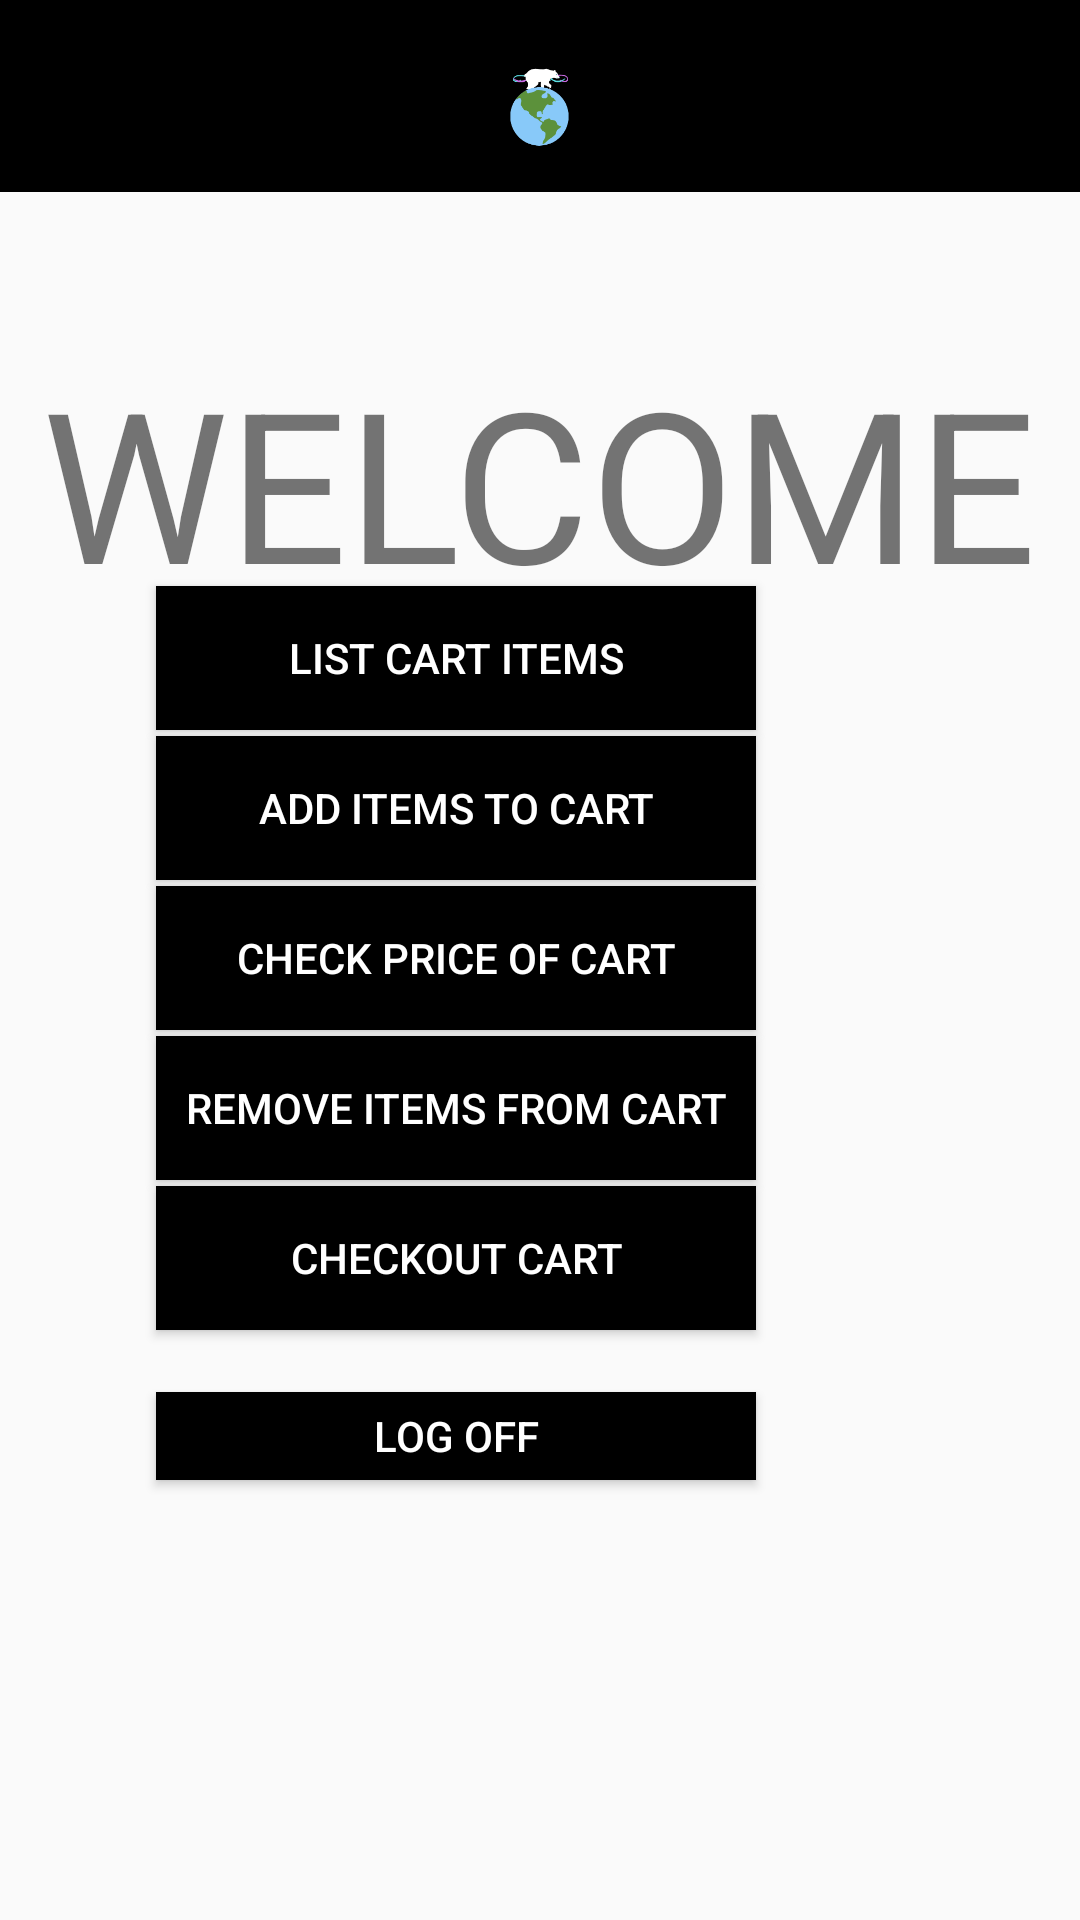

The Android layout XML behind this screen, and the referenced resources:
<!-- AndroidManifest.xml: application theme AppTheme -->
<!-- res/layout/activity_customer_screen.xml -->
<?xml version="1.0" encoding="utf-8"?>
<LinearLayout xmlns:android="http://schemas.android.com/apk/res/android"
    xmlns:app="http://schemas.android.com/apk/res-auto"
    xmlns:tools="http://schemas.android.com/tools"
    android:layout_width="match_parent"
    android:layout_height="match_parent"
    android:orientation="vertical"

    >

    <RelativeLayout
        android:layout_width="match_parent"
        android:layout_height="match_parent"
        android:layout_weight="0.9"
        android:background="@color/black">


        <ImageView
            android:id="@+id/imageView4"
            android:layout_width="99dp"
            android:layout_height="101dp"
            android:layout_alignParentBottom="true"
            android:layout_centerHorizontal="true"
            android:layout_marginLeft="152dp"
            android:layout_marginBottom="-26dp"
            android:adjustViewBounds="true"
            app:srcCompat="@drawable/logo2" />


    </RelativeLayout>

    <RelativeLayout
        android:layout_width="match_parent"
        android:layout_height="match_parent"
        android:layout_weight="0.1">

        <TextView
            android:layout_width="wrap_content"
            android:layout_height="wrap_content"
            android:layout_centerHorizontal="true"
            android:layout_marginTop="50dp"
            android:text="WELCOME"
            android:textSize="70dp" />


        <Button
            android:id="@+id/addQuantity"
            android:layout_width="wrap_content"
            android:layout_height="wrap_content"
            android:layout_alignParentEnd="true"
            android:layout_alignParentBottom="true"
            android:layout_marginTop="250dp"
            android:layout_marginEnd="108dp"
            android:layout_marginBottom="347dp"
            android:width="200dp"
            android:background="@color/black"
            android:text="Add items to cart"
            android:textColor="@color/white" />

        <Button
            android:id="@+id/listCurrItems"
            android:layout_width="wrap_content"
            android:layout_height="wrap_content"
            android:layout_alignParentEnd="true"
            android:layout_alignParentBottom="true"
            android:layout_marginTop="200dp"
            android:layout_marginEnd="108dp"
            android:layout_marginBottom="397dp"
            android:width="200dp"
            android:background="@color/black"
            android:text="List Cart Items"
            android:textColor="@color/white" />

        <Button
            android:id="@+id/removeQuantity"
            android:layout_width="wrap_content"
            android:layout_height="wrap_content"
            android:layout_alignParentEnd="true"
            android:layout_alignParentBottom="true"
            android:layout_marginTop="350dp"
            android:layout_marginEnd="108dp"
            android:layout_marginBottom="247dp"
            android:width="200dp"
            android:background="@color/black"
            android:text="remove items from cart"
            android:textColor="@color/white" />

        <Button
            android:id="@+id/checkOut"
            android:layout_width="wrap_content"
            android:layout_height="wrap_content"
            android:layout_alignParentEnd="true"
            android:layout_alignParentBottom="true"
            android:layout_marginTop="400dp"
            android:layout_marginEnd="108dp"
            android:layout_marginBottom="197dp"
            android:width="200dp"
            android:background="@color/black"
            android:text="checkout cart"
            android:textColor="@color/white" />

        <Button
            android:id="@+id/logOff"
            android:layout_width="wrap_content"
            android:layout_height="wrap_content"
            android:layout_alignParentEnd="true"
            android:layout_alignParentBottom="true"
            android:layout_marginTop="400dp"
            android:layout_marginEnd="108dp"
            android:layout_marginBottom="147dp"
            android:width="200dp"
            android:background="@color/black"
            android:text="Log off"
            android:textColor="@color/white" />

        <Button
            android:id="@+id/cartPrice"
            android:layout_width="wrap_content"
            android:layout_height="wrap_content"
            android:layout_alignParentEnd="true"
            android:layout_alignParentBottom="true"
            android:layout_marginTop="300dp"
            android:layout_marginEnd="108dp"
            android:layout_marginBottom="297dp"
            android:width="200dp"
            android:background="@color/black"
            android:text="Check Price of Cart"
            android:textColor="@color/white" />

        <TextView
            android:id="@+id/textView5"
            android:layout_width="wrap_content"
            android:layout_height="wrap_content"
            android:layout_centerHorizontal="true"
            android:layout_marginTop="140dp"
            android:layout_marginRight="144dp"
            android:paddingBottom="10dp"
            android:text="CUSTOMER"
            android:textSize="25dp" />


    </RelativeLayout>
</LinearLayout>
<!-- resources referenced by this layout -->
<resources>
  <color name="black">#000000</color>
  <color name="white">#ffffff</color>
  <!-- drawable logo2: png bitmap (drawable, 15280 bytes) -->
  <style name="AppTheme" parent="Theme.AppCompat.Light.NoActionBar">
          
          <item name="colorPrimary">@color/colorPrimary</item>
          <item name="colorPrimaryDark">@color/colorPrimaryDark</item>
          <item name="colorAccent">@color/colorAccent</item>
      </style>
  <color name="colorPrimary">#008577</color>
  <color name="colorPrimaryDark">#00574B</color>
  <color name="colorAccent">#D81B60</color>
</resources>
